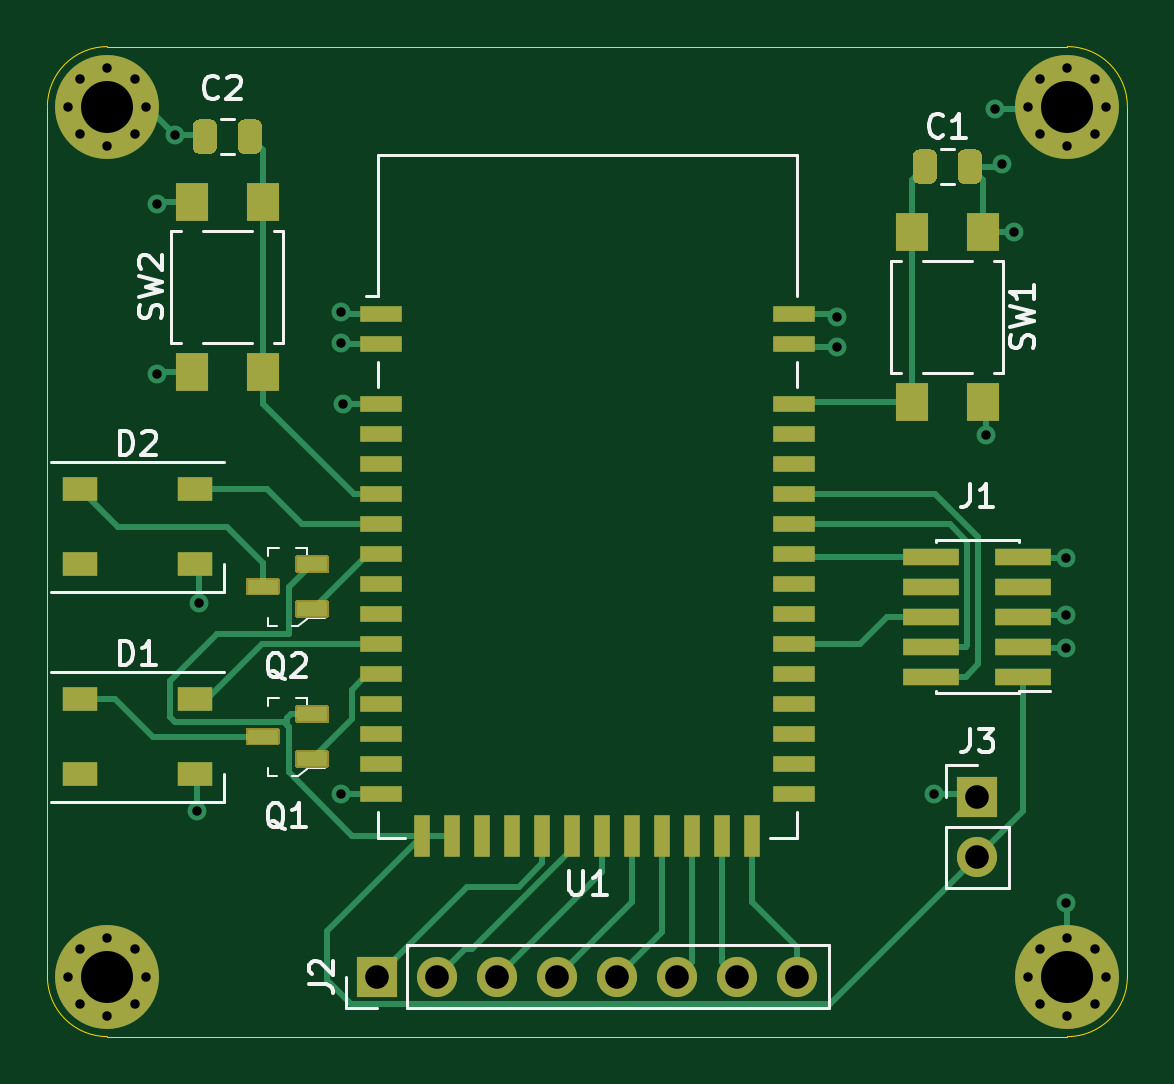
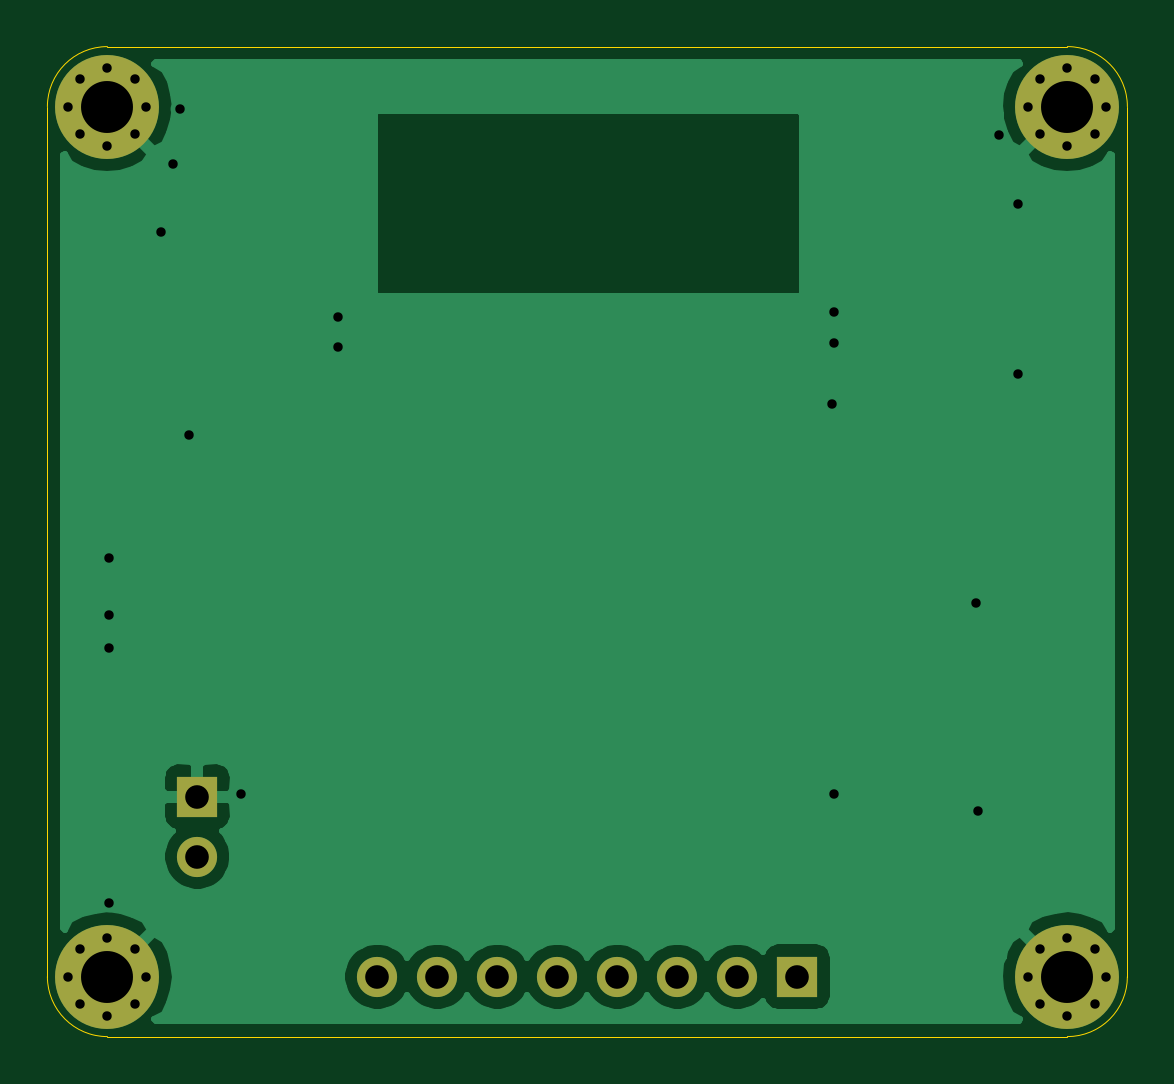
Circuit board: 11 layer files. Board 45.7 x 41.9 mm.
- bottom_copper: ble_heart-B_Cu.gbl (25765 bytes)
- bottom_mask: ble_heart-B_Mask.gbs (1944 bytes)
- paste: ble_heart-B_Paste.gbp (510 bytes)
- bottom_silk: ble_heart-B_SilkS.gbo (1947 bytes)
- outline: ble_heart-Edge_Cuts.gm1 (1050 bytes)
- top_copper: ble_heart-F_Cu.gtl (16708 bytes)
- top_mask: ble_heart-F_Mask.gts (7500 bytes)
- paste: ble_heart-F_Paste.gtp (4197 bytes)
- top_silk: ble_heart-F_SilkS.gto (19282 bytes)
- drill: ble_heart-NPTH.drl (326 bytes)
- drill: ble_heart-PTH.drl (1278 bytes)

=== bottom_copper: ble_heart-B_Cu.gbl (25765 bytes, source omitted) ===
=== bottom_mask: ble_heart-B_Mask.gbs ===
%TF.GenerationSoftware,KiCad,Pcbnew,5.1.10-88a1d61d58~88~ubuntu20.04.1*%
%TF.CreationDate,2021-07-15T18:12:03+08:00*%
%TF.ProjectId,ble_heart,626c655f-6865-4617-9274-2e6b69636164,rev?*%
%TF.SameCoordinates,Original*%
%TF.FileFunction,Soldermask,Bot*%
%TF.FilePolarity,Negative*%
%FSLAX46Y46*%
G04 Gerber Fmt 4.6, Leading zero omitted, Abs format (unit mm)*
G04 Created by KiCad (PCBNEW 5.1.10-88a1d61d58~88~ubuntu20.04.1) date 2021-07-15 18:12:03*
%MOMM*%
%LPD*%
G01*
G04 APERTURE LIST*
%ADD10C,0.700000*%
%ADD11C,4.400000*%
%ADD12O,1.700000X1.700000*%
%ADD13R,1.700000X1.700000*%
G04 APERTURE END LIST*
D10*
%TO.C,H4*%
X135786726Y-83923274D03*
X134620000Y-83440000D03*
X133453274Y-83923274D03*
X132970000Y-85090000D03*
X133453274Y-86256726D03*
X134620000Y-86740000D03*
X135786726Y-86256726D03*
X136270000Y-85090000D03*
D11*
X134620000Y-85090000D03*
%TD*%
D10*
%TO.C,H3*%
X176426726Y-83923274D03*
X175260000Y-83440000D03*
X174093274Y-83923274D03*
X173610000Y-85090000D03*
X174093274Y-86256726D03*
X175260000Y-86740000D03*
X176426726Y-86256726D03*
X176910000Y-85090000D03*
D11*
X175260000Y-85090000D03*
%TD*%
D10*
%TO.C,H2*%
X176426726Y-120753274D03*
X175260000Y-120270000D03*
X174093274Y-120753274D03*
X173610000Y-121920000D03*
X174093274Y-123086726D03*
X175260000Y-123570000D03*
X176426726Y-123086726D03*
X176910000Y-121920000D03*
D11*
X175260000Y-121920000D03*
%TD*%
D10*
%TO.C,H1*%
X135786726Y-120753274D03*
X134620000Y-120270000D03*
X133453274Y-120753274D03*
X132970000Y-121920000D03*
X133453274Y-123086726D03*
X134620000Y-123570000D03*
X135786726Y-123086726D03*
X136270000Y-121920000D03*
D11*
X134620000Y-121920000D03*
%TD*%
D12*
%TO.C,J3*%
X171450000Y-116840000D03*
D13*
X171450000Y-114300000D03*
%TD*%
%TO.C,J2*%
X146050000Y-121920000D03*
D12*
X148590000Y-121920000D03*
X151130000Y-121920000D03*
X153670000Y-121920000D03*
X156210000Y-121920000D03*
X158750000Y-121920000D03*
X161290000Y-121920000D03*
X163830000Y-121920000D03*
%TD*%
M02*

=== paste: ble_heart-B_Paste.gbp ===
%TF.GenerationSoftware,KiCad,Pcbnew,5.1.10-88a1d61d58~88~ubuntu20.04.1*%
%TF.CreationDate,2021-07-15T18:12:03+08:00*%
%TF.ProjectId,ble_heart,626c655f-6865-4617-9274-2e6b69636164,rev?*%
%TF.SameCoordinates,Original*%
%TF.FileFunction,Paste,Bot*%
%TF.FilePolarity,Positive*%
%FSLAX46Y46*%
G04 Gerber Fmt 4.6, Leading zero omitted, Abs format (unit mm)*
G04 Created by KiCad (PCBNEW 5.1.10-88a1d61d58~88~ubuntu20.04.1) date 2021-07-15 18:12:03*
%MOMM*%
%LPD*%
G01*
G04 APERTURE LIST*
G04 APERTURE END LIST*
M02*

=== bottom_silk: ble_heart-B_SilkS.gbo ===
%TF.GenerationSoftware,KiCad,Pcbnew,5.1.10-88a1d61d58~88~ubuntu20.04.1*%
%TF.CreationDate,2021-07-15T18:12:03+08:00*%
%TF.ProjectId,ble_heart,626c655f-6865-4617-9274-2e6b69636164,rev?*%
%TF.SameCoordinates,Original*%
%TF.FileFunction,Legend,Bot*%
%TF.FilePolarity,Positive*%
%FSLAX46Y46*%
G04 Gerber Fmt 4.6, Leading zero omitted, Abs format (unit mm)*
G04 Created by KiCad (PCBNEW 5.1.10-88a1d61d58~88~ubuntu20.04.1) date 2021-07-15 18:12:03*
%MOMM*%
%LPD*%
G01*
G04 APERTURE LIST*
%ADD10C,0.700000*%
%ADD11C,4.400000*%
%ADD12O,1.700000X1.700000*%
%ADD13R,1.700000X1.700000*%
G04 APERTURE END LIST*
%LPC*%
D10*
%TO.C,H4*%
X135786726Y-83923274D03*
X134620000Y-83440000D03*
X133453274Y-83923274D03*
X132970000Y-85090000D03*
X133453274Y-86256726D03*
X134620000Y-86740000D03*
X135786726Y-86256726D03*
X136270000Y-85090000D03*
D11*
X134620000Y-85090000D03*
%TD*%
D10*
%TO.C,H3*%
X176426726Y-83923274D03*
X175260000Y-83440000D03*
X174093274Y-83923274D03*
X173610000Y-85090000D03*
X174093274Y-86256726D03*
X175260000Y-86740000D03*
X176426726Y-86256726D03*
X176910000Y-85090000D03*
D11*
X175260000Y-85090000D03*
%TD*%
D10*
%TO.C,H2*%
X176426726Y-120753274D03*
X175260000Y-120270000D03*
X174093274Y-120753274D03*
X173610000Y-121920000D03*
X174093274Y-123086726D03*
X175260000Y-123570000D03*
X176426726Y-123086726D03*
X176910000Y-121920000D03*
D11*
X175260000Y-121920000D03*
%TD*%
D10*
%TO.C,H1*%
X135786726Y-120753274D03*
X134620000Y-120270000D03*
X133453274Y-120753274D03*
X132970000Y-121920000D03*
X133453274Y-123086726D03*
X134620000Y-123570000D03*
X135786726Y-123086726D03*
X136270000Y-121920000D03*
D11*
X134620000Y-121920000D03*
%TD*%
D12*
%TO.C,J3*%
X171450000Y-116840000D03*
D13*
X171450000Y-114300000D03*
%TD*%
%TO.C,J2*%
X146050000Y-121920000D03*
D12*
X148590000Y-121920000D03*
X151130000Y-121920000D03*
X153670000Y-121920000D03*
X156210000Y-121920000D03*
X158750000Y-121920000D03*
X161290000Y-121920000D03*
X163830000Y-121920000D03*
%TD*%
M02*

=== outline: ble_heart-Edge_Cuts.gm1 ===
%TF.GenerationSoftware,KiCad,Pcbnew,5.1.10-88a1d61d58~88~ubuntu20.04.1*%
%TF.CreationDate,2021-07-15T18:12:03+08:00*%
%TF.ProjectId,ble_heart,626c655f-6865-4617-9274-2e6b69636164,rev?*%
%TF.SameCoordinates,Original*%
%TF.FileFunction,Profile,NP*%
%FSLAX46Y46*%
G04 Gerber Fmt 4.6, Leading zero omitted, Abs format (unit mm)*
G04 Created by KiCad (PCBNEW 5.1.10-88a1d61d58~88~ubuntu20.04.1) date 2021-07-15 18:12:03*
%MOMM*%
%LPD*%
G01*
G04 APERTURE LIST*
%TA.AperFunction,Profile*%
%ADD10C,0.050000*%
%TD*%
G04 APERTURE END LIST*
D10*
X177800000Y-121920000D02*
G75*
G02*
X175260000Y-124460000I-2540000J0D01*
G01*
X175260000Y-124460000D02*
X134620000Y-124460000D01*
X177800000Y-85090000D02*
X177800000Y-121920000D01*
X175260000Y-82550000D02*
G75*
G02*
X177800000Y-85090000I0J-2540000D01*
G01*
X134620000Y-82550000D02*
X175260000Y-82550000D01*
X132080000Y-85090000D02*
G75*
G02*
X134620000Y-82550000I2540000J0D01*
G01*
X132080000Y-121920000D02*
X132080000Y-85090000D01*
X134620000Y-124460000D02*
G75*
G02*
X132080000Y-121920000I0J2540000D01*
G01*
M02*

=== top_copper: ble_heart-F_Cu.gtl (16708 bytes, source omitted) ===
=== top_mask: ble_heart-F_Mask.gts (7500 bytes, source omitted) ===
=== paste: ble_heart-F_Paste.gtp ===
%TF.GenerationSoftware,KiCad,Pcbnew,5.1.10-88a1d61d58~88~ubuntu20.04.1*%
%TF.CreationDate,2021-07-15T18:12:03+08:00*%
%TF.ProjectId,ble_heart,626c655f-6865-4617-9274-2e6b69636164,rev?*%
%TF.SameCoordinates,Original*%
%TF.FileFunction,Paste,Top*%
%TF.FilePolarity,Positive*%
%FSLAX46Y46*%
G04 Gerber Fmt 4.6, Leading zero omitted, Abs format (unit mm)*
G04 Created by KiCad (PCBNEW 5.1.10-88a1d61d58~88~ubuntu20.04.1) date 2021-07-15 18:12:03*
%MOMM*%
%LPD*%
G01*
G04 APERTURE LIST*
%ADD10R,1.800000X0.700000*%
%ADD11R,0.700000X1.800000*%
%ADD12R,1.400000X1.600000*%
%ADD13R,1.300000X0.600000*%
%ADD14R,2.400000X0.740000*%
%ADD15R,1.500000X1.000000*%
G04 APERTURE END LIST*
D10*
%TO.C,U1*%
X163690000Y-93880000D03*
X163690000Y-95150000D03*
X163690000Y-97690000D03*
X163690000Y-98960000D03*
X163690000Y-100230000D03*
X163690000Y-101500000D03*
X163690000Y-102770000D03*
X163690000Y-104040000D03*
X163690000Y-105310000D03*
X163690000Y-106580000D03*
X163690000Y-107850000D03*
X163690000Y-109120000D03*
X163690000Y-110390000D03*
X163690000Y-111660000D03*
X163690000Y-112930000D03*
X163690000Y-114200000D03*
D11*
X161925000Y-115950000D03*
X160655000Y-115950000D03*
X159385000Y-115950000D03*
X158115000Y-115950000D03*
X156845000Y-115950000D03*
X155575000Y-115950000D03*
X154305000Y-115950000D03*
X153035000Y-115950000D03*
X151765000Y-115950000D03*
X150495000Y-115950000D03*
X149225000Y-115950000D03*
X147955000Y-115950000D03*
D10*
X146190000Y-114200000D03*
X146190000Y-112930000D03*
X146190000Y-111660000D03*
X146190000Y-110390000D03*
X146190000Y-109120000D03*
X146190000Y-107850000D03*
X146190000Y-106580000D03*
X146190000Y-105310000D03*
X146190000Y-104040000D03*
X146190000Y-102770000D03*
X146190000Y-101500000D03*
X146190000Y-100230000D03*
X146190000Y-98960000D03*
X146190000Y-97690000D03*
X146190000Y-95150000D03*
X146190000Y-93880000D03*
%TD*%
D12*
%TO.C,SW2*%
X141200000Y-96310000D03*
X141200000Y-89110000D03*
X138200000Y-96310000D03*
X138200000Y-89110000D03*
%TD*%
%TO.C,SW1*%
X168680000Y-90380000D03*
X168680000Y-97580000D03*
X171680000Y-90380000D03*
X171680000Y-97580000D03*
%TD*%
D13*
%TO.C,Q2*%
X143290000Y-106360000D03*
X143290000Y-104460000D03*
X141190000Y-105410000D03*
%TD*%
%TO.C,Q1*%
X143290000Y-112710000D03*
X143290000Y-110810000D03*
X141190000Y-111760000D03*
%TD*%
D14*
%TO.C,J1*%
X169500000Y-104140000D03*
X173400000Y-104140000D03*
X169500000Y-105410000D03*
X173400000Y-105410000D03*
X169500000Y-106680000D03*
X173400000Y-106680000D03*
X169500000Y-107950000D03*
X173400000Y-107950000D03*
X169500000Y-109220000D03*
X173400000Y-109220000D03*
%TD*%
D15*
%TO.C,D2*%
X133440000Y-101270000D03*
X133440000Y-104470000D03*
X138340000Y-101270000D03*
X138340000Y-104470000D03*
%TD*%
%TO.C,D1*%
X133440000Y-110160000D03*
X133440000Y-113360000D03*
X138340000Y-110160000D03*
X138340000Y-113360000D03*
%TD*%
%TO.C,C2*%
G36*
G01*
X139250000Y-85885000D02*
X139250000Y-86835000D01*
G75*
G02*
X139000000Y-87085000I-250000J0D01*
G01*
X138500000Y-87085000D01*
G75*
G02*
X138250000Y-86835000I0J250000D01*
G01*
X138250000Y-85885000D01*
G75*
G02*
X138500000Y-85635000I250000J0D01*
G01*
X139000000Y-85635000D01*
G75*
G02*
X139250000Y-85885000I0J-250000D01*
G01*
G37*
G36*
G01*
X141150000Y-85885000D02*
X141150000Y-86835000D01*
G75*
G02*
X140900000Y-87085000I-250000J0D01*
G01*
X140400000Y-87085000D01*
G75*
G02*
X140150000Y-86835000I0J250000D01*
G01*
X140150000Y-85885000D01*
G75*
G02*
X140400000Y-85635000I250000J0D01*
G01*
X140900000Y-85635000D01*
G75*
G02*
X141150000Y-85885000I0J-250000D01*
G01*
G37*
%TD*%
%TO.C,C1*%
G36*
G01*
X170630000Y-88105000D02*
X170630000Y-87155000D01*
G75*
G02*
X170880000Y-86905000I250000J0D01*
G01*
X171380000Y-86905000D01*
G75*
G02*
X171630000Y-87155000I0J-250000D01*
G01*
X171630000Y-88105000D01*
G75*
G02*
X171380000Y-88355000I-250000J0D01*
G01*
X170880000Y-88355000D01*
G75*
G02*
X170630000Y-88105000I0J250000D01*
G01*
G37*
G36*
G01*
X168730000Y-88105000D02*
X168730000Y-87155000D01*
G75*
G02*
X168980000Y-86905000I250000J0D01*
G01*
X169480000Y-86905000D01*
G75*
G02*
X169730000Y-87155000I0J-250000D01*
G01*
X169730000Y-88105000D01*
G75*
G02*
X169480000Y-88355000I-250000J0D01*
G01*
X168980000Y-88355000D01*
G75*
G02*
X168730000Y-88105000I0J250000D01*
G01*
G37*
%TD*%
M02*

=== top_silk: ble_heart-F_SilkS.gto (19282 bytes, source omitted) ===
=== drill: ble_heart-NPTH.drl ===
M48
; DRILL file {KiCad 5.1.10-88a1d61d58~88~ubuntu20.04.1} date Thu Jul 15 18:12:25 2021
; FORMAT={-:-/ absolute / inch / decimal}
; #@! TF.CreationDate,2021-07-15T18:12:25+08:00
; #@! TF.GenerationSoftware,Kicad,Pcbnew,5.1.10-88a1d61d58~88~ubuntu20.04.1
; #@! TF.FileFunction,NonPlated,1,2,NPTH
FMAT,2
INCH
%
G90
G05
T0
M30

=== drill: ble_heart-PTH.drl ===
M48
; DRILL file {KiCad 5.1.10-88a1d61d58~88~ubuntu20.04.1} date Thu Jul 15 18:12:25 2021
; FORMAT={-:-/ absolute / inch / decimal}
; #@! TF.CreationDate,2021-07-15T18:12:25+08:00
; #@! TF.GenerationSoftware,Kicad,Pcbnew,5.1.10-88a1d61d58~88~ubuntu20.04.1
; #@! TF.FileFunction,Plated,1,2,PTH
FMAT,2
INCH
T1C0.0157
T2C0.0394
T3C0.0866
%
G90
G05
T1
X5.235Y-3.35
X5.235Y-4.8
X5.2541Y-3.3041
X5.2541Y-3.3959
X5.2541Y-4.7541
X5.2541Y-4.8459
X5.3Y-3.285
X5.3Y-3.415
X5.3Y-4.735
X5.3Y-4.865
X5.3459Y-3.3041
X5.3459Y-3.3959
X5.3459Y-4.7541
X5.3459Y-4.8459
X5.365Y-3.35
X5.365Y-4.8
X5.3819Y-3.5118
X5.3819Y-3.7953
X5.4134Y-3.3976
X5.4488Y-4.5236
X5.4528Y-4.1772
X5.689Y-3.6929
X5.689Y-3.7441
X5.689Y-4.4961
X5.6929Y-3.8465
X6.5157Y-3.7008
X6.5157Y-3.75
X6.6772Y-4.4961
X6.7638Y-3.8976
X6.7795Y-3.3543
X6.7913Y-3.4449
X6.811Y-3.5591
X6.835Y-3.35
X6.835Y-4.8
X6.8541Y-3.3041
X6.8541Y-3.3959
X6.8541Y-4.7541
X6.8541Y-4.8459
X6.8976Y-4.1024
X6.8976Y-4.1969
X6.8976Y-4.252
X6.8976Y-4.6772
X6.9Y-3.285
X6.9Y-3.415
X6.9Y-4.735
X6.9Y-4.865
X6.9459Y-3.3041
X6.9459Y-3.3959
X6.9459Y-4.7541
X6.9459Y-4.8459
X6.965Y-3.35
X6.965Y-4.8
T2
X5.75Y-4.8
X5.85Y-4.8
X5.95Y-4.8
X6.05Y-4.8
X6.15Y-4.8
X6.25Y-4.8
X6.35Y-4.8
X6.45Y-4.8
X6.75Y-4.5
X6.75Y-4.6
T3
X5.3Y-3.35
X5.3Y-4.8
X6.9Y-3.35
X6.9Y-4.8
T0
M30

